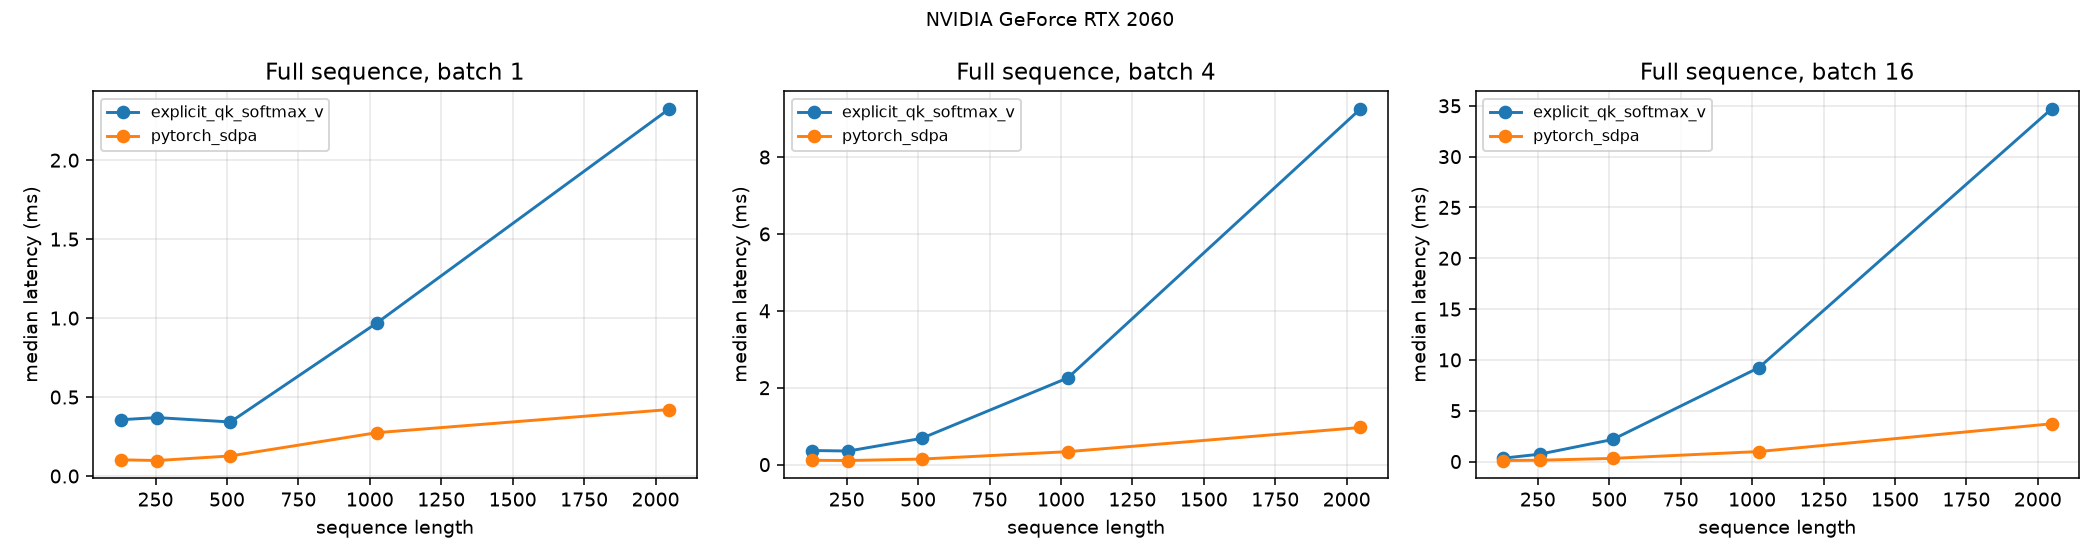

The file beside this chart, header and first rows:
status, median_ms, mean_ms, extra_alloc_mb, max_abs_err, note, backend, device, precision, workload, batch, heads, seq_q, seq_kv, head_dim, theoretical_score_mb
ok, 0.3567, 0.3700, 8.75, 0.000e+00, , explicit_qk_softmax_v, NVIDIA GeForce RTX 2060, float16, full_sequence, 1, 4, 128, 128, 32, 0.1250
ok, 0.1028, 0.1310, 0.03223, 2.441e-04, , pytorch_sdpa, NVIDIA GeForce RTX 2060, float16, full_sequence, 1, 4, 128, 128, 32, 0.1250
unavailable, , , , , flash_attn is not installed. Official Fl…, flashattention2, NVIDIA GeForce RTX 2060, float16, full_sequence, 1, 4, 128, 128, 32, 0.1250
ok, 0.2580, 0.3335, 8.129, 0.000e+00, , explicit_qk_softmax_v, NVIDIA GeForce RTX 2060, float32, one_query, 1, 4, 1, 128, 32, 0.0020
ok, 0.1148, 0.1170, 0.001465, 2.384e-07, , pytorch_sdpa, NVIDIA GeForce RTX 2060, float32, one_query, 1, 4, 1, 128, 32, 0.0020
ok, 0.0784, 0.1571, 0.0004883, 1.490e-07, , cuda_decode, NVIDIA GeForce RTX 2060, float32, one_query, 1, 4, 1, 128, 32, 0.0020
ok, 0.3700, 0.3616, 10.38, 0.000e+00, , explicit_qk_softmax_v, NVIDIA GeForce RTX 2060, float16, full_sequence, 1, 4, 256, 256, 32, 0.5000
ok, 0.0983, 0.1009, 0.06348, 2.441e-04, , pytorch_sdpa, NVIDIA GeForce RTX 2060, float16, full_sequence, 1, 4, 256, 256, 32, 0.5000
unavailable, , , , , flash_attn is not installed. Official Fl…, flashattention2, NVIDIA GeForce RTX 2060, float16, full_sequence, 1, 4, 256, 256, 32, 0.5000
ok, 0.2499, 0.2667, 8.133, 0.000e+00, , explicit_qk_softmax_v, NVIDIA GeForce RTX 2060, float32, one_query, 1, 4, 1, 256, 32, 0.0039
ok, 0.1312, 0.1360, 0.001465, 1.192e-07, , pytorch_sdpa, NVIDIA GeForce RTX 2060, float32, one_query, 1, 4, 1, 256, 32, 0.0039
ok, 0.1097, 0.1136, 0.0004883, 1.341e-07, , cuda_decode, NVIDIA GeForce RTX 2060, float32, one_query, 1, 4, 1, 256, 32, 0.0039
ok, 0.3423, 0.3659, 16.62, 0.000e+00, , explicit_qk_softmax_v, NVIDIA GeForce RTX 2060, float16, full_sequence, 1, 4, 512, 512, 32, 2
ok, 0.1272, 0.1293, 0.126, 2.441e-04, , pytorch_sdpa, NVIDIA GeForce RTX 2060, float16, full_sequence, 1, 4, 512, 512, 32, 2
unavailable, , , , , flash_attn is not installed. Official Fl…, flashattention2, NVIDIA GeForce RTX 2060, float16, full_sequence, 1, 4, 512, 512, 32, 2
ok, 0.2568, 0.3224, 8.141, 0.000e+00, , explicit_qk_softmax_v, NVIDIA GeForce RTX 2060, float32, one_query, 1, 4, 1, 512, 32, 0.0078
ok, 0.1934, 0.1990, 0.001465, 2.086e-07, , pytorch_sdpa, NVIDIA GeForce RTX 2060, float32, one_query, 1, 4, 1, 512, 32, 0.0078
ok, 0.1865, 0.1883, 0.0004883, 2.384e-07, , cuda_decode, NVIDIA GeForce RTX 2060, float32, one_query, 1, 4, 1, 512, 32, 0.0078
ok, 0.9687, 1.133, 41.12, 0.000e+00, , explicit_qk_softmax_v, NVIDIA GeForce RTX 2060, float16, full_sequence, 1, 4, 1024, 1024, 32, 8
ok, 0.2745, 0.2873, 0.251, 2.441e-04, , pytorch_sdpa, NVIDIA GeForce RTX 2060, float16, full_sequence, 1, 4, 1024, 1024, 32, 8
unavailable, , , , , flash_attn is not installed. Official Fl…, flashattention2, NVIDIA GeForce RTX 2060, float16, full_sequence, 1, 4, 1024, 1024, 32, 8
ok, 0.3179, 0.4282, 8.157, 0.000e+00, , explicit_qk_softmax_v, NVIDIA GeForce RTX 2060, float32, one_query, 1, 4, 1, 1024, 32, 0.0156
ok, 0.3070, 0.3250, 0.001465, 1.192e-07, , pytorch_sdpa, NVIDIA GeForce RTX 2060, float32, one_query, 1, 4, 1, 1024, 32, 0.0156
ok, 0.3255, 0.3279, 0.0004883, 1.416e-07, , cuda_decode, NVIDIA GeForce RTX 2060, float32, one_query, 1, 4, 1, 1024, 32, 0.0156
ok, 2.325, 2.659, 138.1, 0.000e+00, , explicit_qk_softmax_v, NVIDIA GeForce RTX 2060, float16, full_sequence, 1, 4, 2048, 2048, 32, 32
ok, 0.4211, 0.4274, 0.501, 1.221e-04, , pytorch_sdpa, NVIDIA GeForce RTX 2060, float16, full_sequence, 1, 4, 2048, 2048, 32, 32
unavailable, , , , , flash_attn is not installed. Official Fl…, flashattention2, NVIDIA GeForce RTX 2060, float16, full_sequence, 1, 4, 2048, 2048, 32, 32
ok, 0.2684, 0.3330, 8.188, 0.000e+00, , explicit_qk_softmax_v, NVIDIA GeForce RTX 2060, float32, one_query, 1, 4, 1, 2048, 32, 0.0312
ok, 0.3715, 0.3697, 0.001465, 9.686e-08, , pytorch_sdpa, NVIDIA GeForce RTX 2060, float32, one_query, 1, 4, 1, 2048, 32, 0.0312
ok, 0.4206, 0.4302, 0.0004883, 1.118e-07, , cuda_decode, NVIDIA GeForce RTX 2060, float32, one_query, 1, 4, 1, 2048, 32, 0.0312
ok, 0.3666, 0.3823, 10.62, 0.000e+00, , explicit_qk_softmax_v, NVIDIA GeForce RTX 2060, float16, full_sequence, 4, 4, 128, 128, 32, 0.5000
ok, 0.1122, 0.1825, 0.126, 4.883e-04, , pytorch_sdpa, NVIDIA GeForce RTX 2060, float16, full_sequence, 4, 4, 128, 128, 32, 0.5000
unavailable, , , , , flash_attn is not installed. Official Fl…, flashattention2, NVIDIA GeForce RTX 2060, float16, full_sequence, 4, 4, 128, 128, 32, 0.5000
ok, 0.2700, 0.2725, 8.143, 0.000e+00, , explicit_qk_softmax_v, NVIDIA GeForce RTX 2060, float32, one_query, 4, 4, 1, 128, 32, 0.0078
ok, 0.1249, 0.1915, 0.00293, 2.384e-07, , pytorch_sdpa, NVIDIA GeForce RTX 2060, float32, one_query, 4, 4, 1, 128, 32, 0.0078
ok, 0.0720, 0.0711, 0.001953, 1.788e-07, , cuda_decode, NVIDIA GeForce RTX 2060, float32, one_query, 4, 4, 1, 128, 32, 0.0078
ok, 0.3536, 0.4297, 17.12, 0.000e+00, , explicit_qk_softmax_v, NVIDIA GeForce RTX 2060, float16, full_sequence, 4, 4, 256, 256, 32, 2
ok, 0.1065, 0.1151, 0.251, 2.441e-04, , pytorch_sdpa, NVIDIA GeForce RTX 2060, float16, full_sequence, 4, 4, 256, 256, 32, 2
unavailable, , , , , flash_attn is not installed. Official Fl…, flashattention2, NVIDIA GeForce RTX 2060, float16, full_sequence, 4, 4, 256, 256, 32, 2
ok, 0.2592, 0.2747, 8.158, 0.000e+00, , explicit_qk_softmax_v, NVIDIA GeForce RTX 2060, float32, one_query, 4, 4, 1, 256, 32, 0.0156
ok, 0.1312, 0.2045, 0.00293, 2.086e-07, , pytorch_sdpa, NVIDIA GeForce RTX 2060, float32, one_query, 4, 4, 1, 256, 32, 0.0156
ok, 0.0891, 0.0905, 0.001953, 2.086e-07, , cuda_decode, NVIDIA GeForce RTX 2060, float32, one_query, 4, 4, 1, 256, 32, 0.0156
ok, 0.6823, 0.7091, 42.12, 0.000e+00, , explicit_qk_softmax_v, NVIDIA GeForce RTX 2060, float16, full_sequence, 4, 4, 512, 512, 32, 8
ok, 0.1440, 0.1468, 0.501, 2.441e-04, , pytorch_sdpa, NVIDIA GeForce RTX 2060, float16, full_sequence, 4, 4, 512, 512, 32, 8
unavailable, , , , , flash_attn is not installed. Official Fl…, flashattention2, NVIDIA GeForce RTX 2060, float16, full_sequence, 4, 4, 512, 512, 32, 8
ok, 0.2638, 0.3263, 8.189, 0.000e+00, , explicit_qk_softmax_v, NVIDIA GeForce RTX 2060, float32, one_query, 4, 4, 1, 512, 32, 0.0312
ok, 0.1480, 0.1499, 0.00293, 1.565e-07, , pytorch_sdpa, NVIDIA GeForce RTX 2060, float32, one_query, 4, 4, 1, 512, 32, 0.0312
ok, 0.1167, 0.1155, 0.001953, 2.384e-07, , cuda_decode, NVIDIA GeForce RTX 2060, float32, one_query, 4, 4, 1, 512, 32, 0.0312
ok, 2.255, 2.427, 140.1, 0.000e+00, , explicit_qk_softmax_v, NVIDIA GeForce RTX 2060, float16, full_sequence, 4, 4, 1024, 1024, 32, 32
ok, 0.3368, 0.3319, 1.001, 2.441e-04, , pytorch_sdpa, NVIDIA GeForce RTX 2060, float16, full_sequence, 4, 4, 1024, 1024, 32, 32
unavailable, , , , , flash_attn is not installed. Official Fl…, flashattention2, NVIDIA GeForce RTX 2060, float16, full_sequence, 4, 4, 1024, 1024, 32, 32
ok, 0.2639, 0.2737, 8.252, 0.000e+00, , explicit_qk_softmax_v, NVIDIA GeForce RTX 2060, float32, one_query, 4, 4, 1, 1024, 32, 0.0625
ok, 0.2223, 0.2308, 0.00293, 2.421e-07, , pytorch_sdpa, NVIDIA GeForce RTX 2060, float32, one_query, 4, 4, 1, 1024, 32, 0.0625
ok, 0.2678, 0.2662, 0.001953, 2.068e-07, , cuda_decode, NVIDIA GeForce RTX 2060, float32, one_query, 4, 4, 1, 1024, 32, 0.0625
ok, 9.253, 8.982, 528.1, 0.000e+00, , explicit_qk_softmax_v, NVIDIA GeForce RTX 2060, float16, full_sequence, 4, 4, 2048, 2048, 32, 128
ok, 0.9656, 1.055, 2.001, 1.221e-04, , pytorch_sdpa, NVIDIA GeForce RTX 2060, float16, full_sequence, 4, 4, 2048, 2048, 32, 128
unavailable, , , , , flash_attn is not installed. Official Fl…, flashattention2, NVIDIA GeForce RTX 2060, float16, full_sequence, 4, 4, 2048, 2048, 32, 128
ok, 0.2387, 0.2619, 8.377, 0.000e+00, , explicit_qk_softmax_v, NVIDIA GeForce RTX 2060, float32, one_query, 4, 4, 1, 2048, 32, 0.1250
ok, 0.3579, 0.3512, 0.00293, 1.490e-07, , pytorch_sdpa, NVIDIA GeForce RTX 2060, float32, one_query, 4, 4, 1, 2048, 32, 0.1250
ok, 0.4942, 0.5818, 0.001953, 1.788e-07, , cuda_decode, NVIDIA GeForce RTX 2060, float32, one_query, 4, 4, 1, 2048, 32, 0.1250
... 30 more rows
